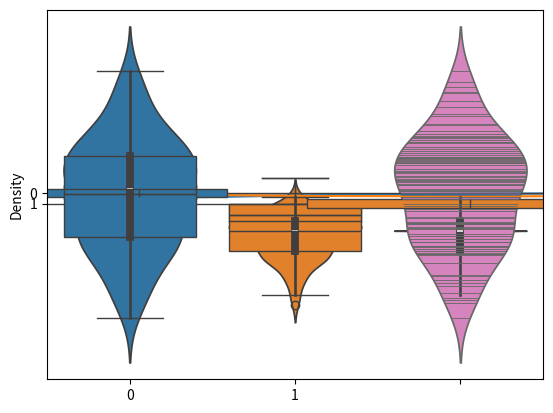

Reproduce this figure in Python.
import numpy as np
from numpy.random import randn
from scipy import stats

import seaborn as sns

%matplotlib inline

data1 = randn(100)

data2 = randn(100)+2

sns.distplot(data1)
sns.distplot(data2)

sns.boxplot(data=[data1,data2])

sns.boxplot(data=[data1,data2],whis=np.inf) #ヒゲが伸びる

sns.boxplot(data=[data1,data2],orient='h')

data1 = stats.norm(0,5).rvs(100)

data2 = np.concatenate([stats.gamma(5).rvs(50)-1,1*stats.gamma(5).rvs(50)])

sns.boxplot(data=[data1,data2])

sns.violinplot(data=[data1,data2])

sns.violinplot(data=data2,bw=0.01)

# violinplot はカーネル密度推定してる

sns.violinplot(data=data1,inner='stick')

